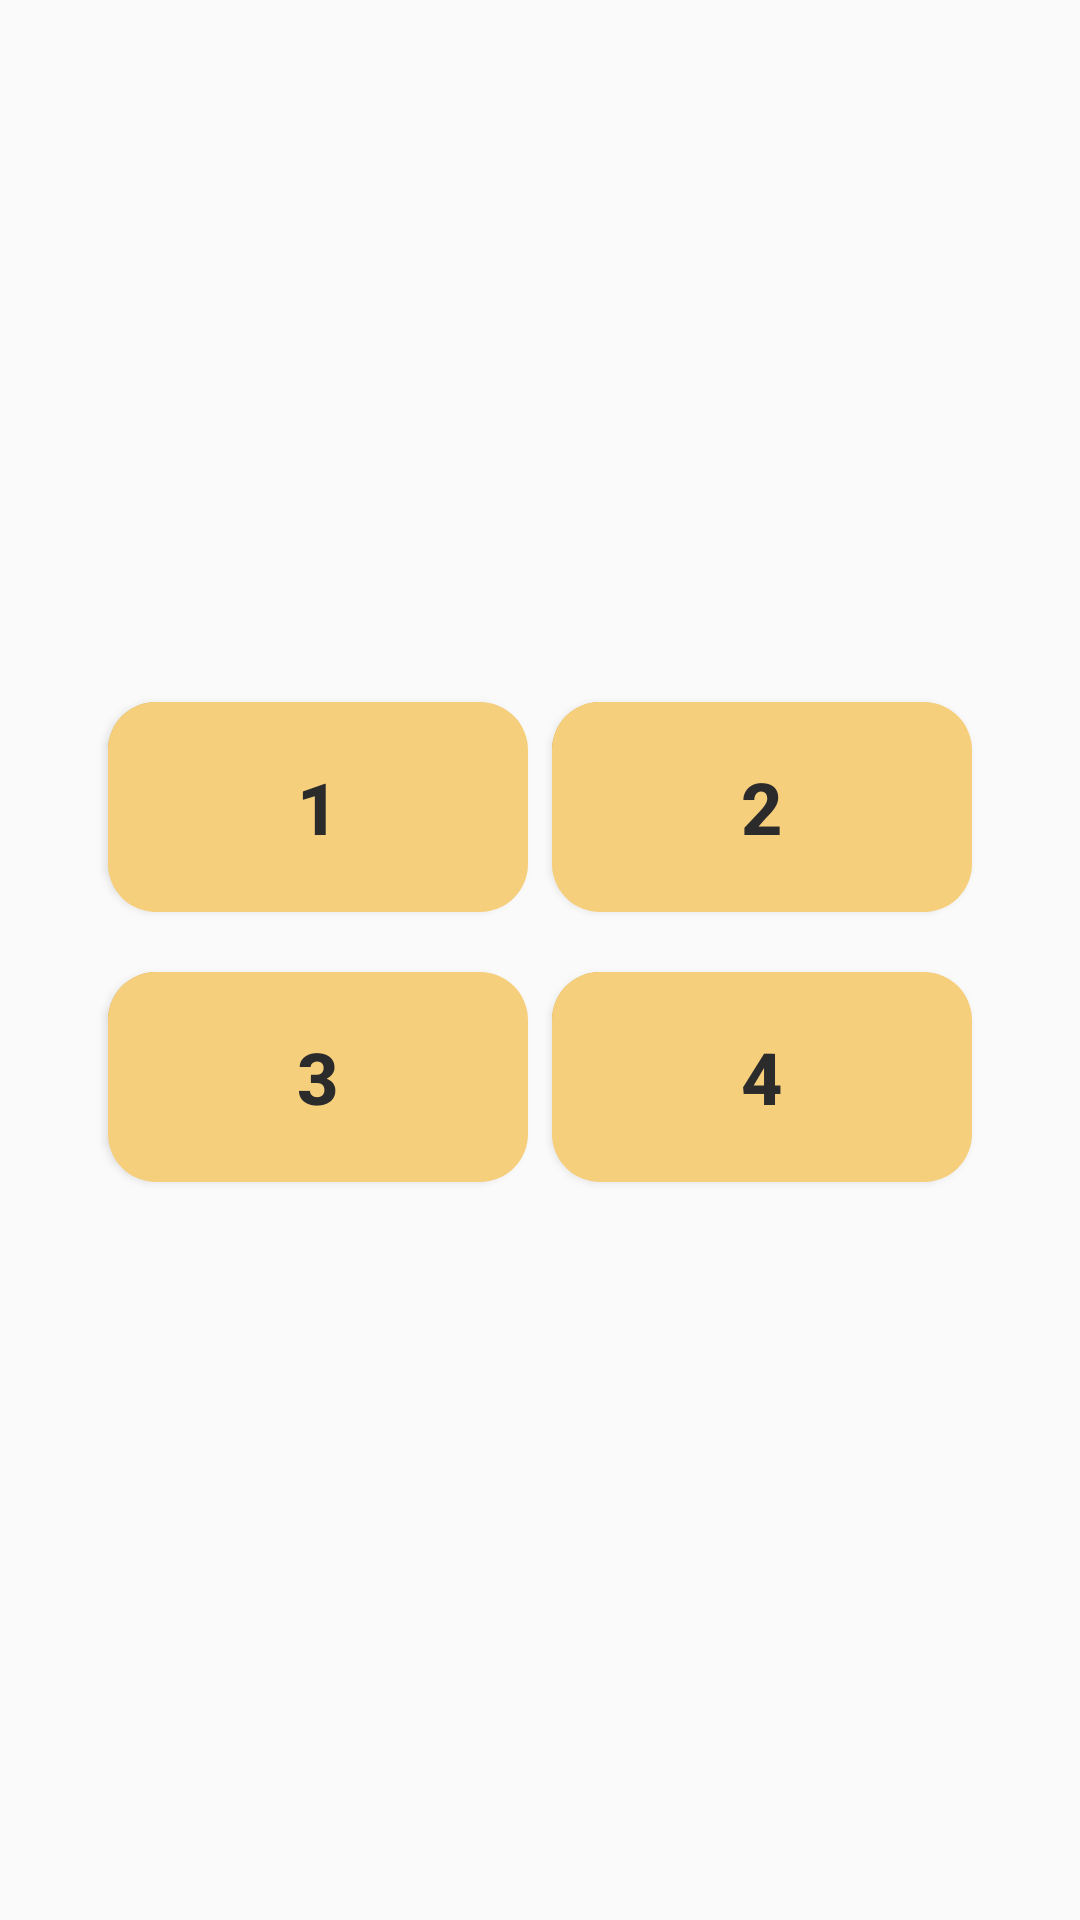

Android layout source for this screen:
<!-- AndroidManifest.xml: application theme Theme.Lexia -->
<!-- res/layout/activity_level_syllable.xml -->
<?xml version="1.0" encoding="utf-8"?>
<FrameLayout xmlns:android="http://schemas.android.com/apk/res/android"
    android:layout_width="match_parent"
    android:layout_height="match_parent">

    
    <ImageView
        android:layout_width="match_parent"
        android:layout_height="match_parent"
        android:scaleType="centerCrop"
        android:src="@drawable/sky_background"
        android:contentDescription="@null" />

    
    <LinearLayout
        android:orientation="vertical"
        android:padding="24dp"
        android:gravity="center"
        android:layout_width="match_parent"
        android:layout_height="match_parent">

        <GridLayout
            android:id="@+id/gridLayout"
            android:layout_width="wrap_content"
            android:layout_height="wrap_content"
            android:columnCount="2"
            android:rowCount="2"
            android:alignmentMode="alignMargins"
            android:useDefaultMargins="true"
            android:layout_gravity="center">

            <Button
                android:id="@+id/level1"
                style="@style/SyllableButtonStyle"
                android:text="1"
                android:layout_width="140dp"
                android:layout_height="70dp" />

            <Button
                android:id="@+id/level2"
                style="@style/SyllableButtonStyle"
                android:text="2"
                android:layout_width="140dp"
                android:layout_height="70dp" />

            <Button
                android:id="@+id/level3"
                style="@style/SyllableButtonStyle"
                android:text="3"
                android:layout_width="140dp"
                android:layout_height="70dp" />

            <Button
                android:id="@+id/level4"
                style="@style/SyllableButtonStyle"
                android:text="4"
                android:layout_width="140dp"
                android:layout_height="70dp" />
        </GridLayout>
    </LinearLayout>
</FrameLayout>
<!-- resources referenced by this layout -->
<resources>
  <style name="SyllableButtonStyle">
          <item name="android:layout_width">match_parent</item>
          <item name="android:layout_height">wrap_content</item>
          <item name="android:layout_marginBottom">16dp</item>
          <item name="android:background">@drawable/rounded_button_syl</item>
          <item name="android:textColor">#2B2B2B</item> 
          <item name="android:textStyle">bold</item>
          <item name="android:textSize">24sp</item>
          <item name="android:padding">12dp</item>
      </style>
  <style name="Theme.Lexia" parent="Base.Theme.Lexia" />
  <!-- drawable rounded_button_syl (drawable) -->
  <?xml version="1.0" encoding="utf-8"?>
  <layer-list xmlns:android="http://schemas.android.com/apk/res/android">
      
      <item android:right="2dp" android:bottom="2dp">
          <shape android:shape="rectangle">
              <solid android:color="#D9A837" />
              <corners android:radius="16dp" />
          </shape>
      </item>
      
      <item>
          <shape android:shape="rectangle">
              <solid android:color="#F6CF7D" />
              <corners android:radius="16dp" />
          </shape>
      </item>
  </layer-list>
  <style name="Base.Theme.Lexia" parent="Theme.AppCompat.Light.NoActionBar">
          
          
      </style>
</resources>
